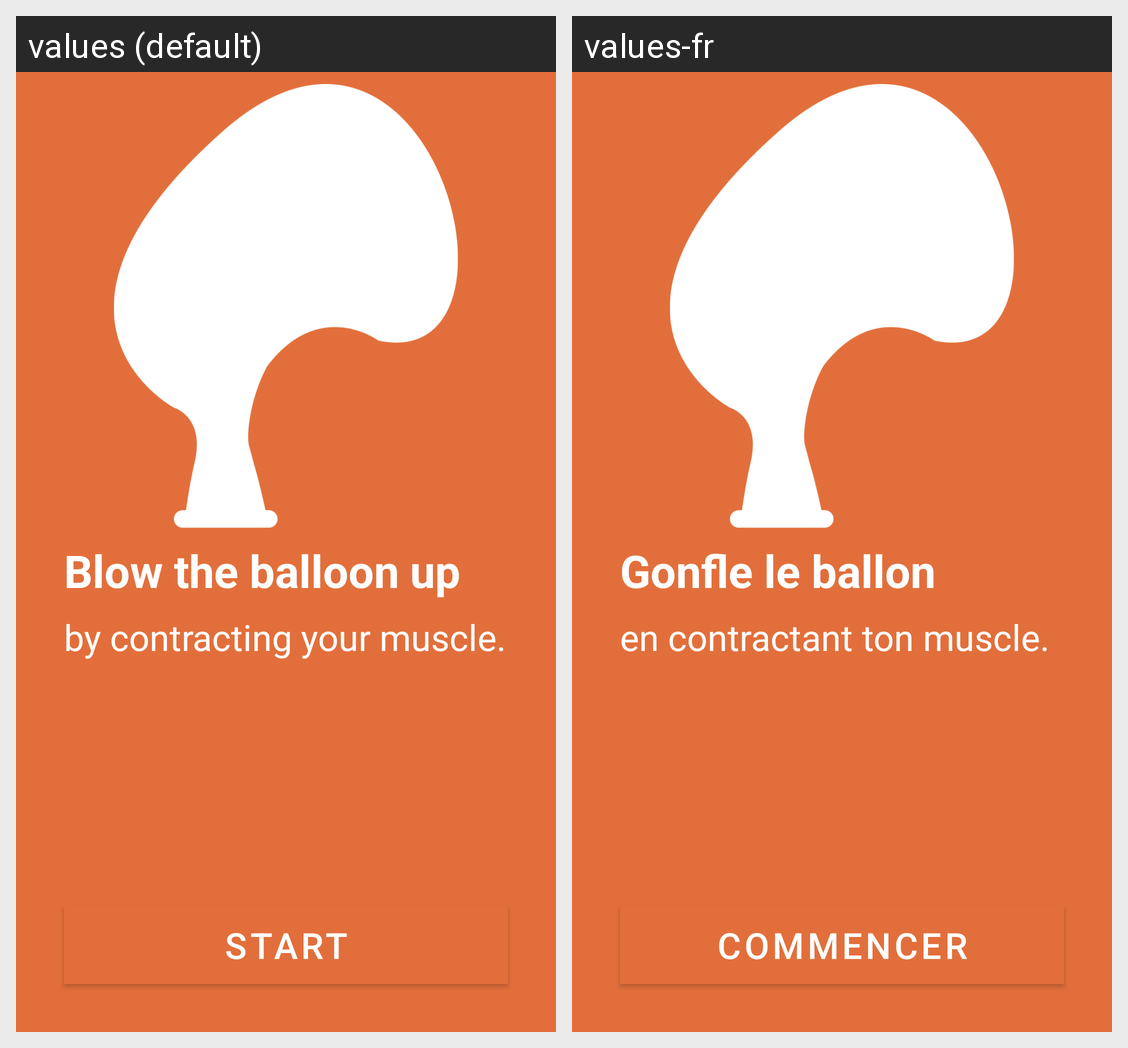

This grid shows one Android layout under two languages. Give, for every string resource on the screen, its name, the default text and each shown locale's text.
Android screen res/layout/fragment_game_balloon_intro.xml rendered under 2 locales, left to right: values (default), values-fr. Device: Nexus 5 (rendered at 1080×1920; each locale shown at half size, 540×960, under a caption strip naming it); theme AppTheme.
Strings drawn on this screen, with the default value and each locale's value (text and hints the layout hard-codes, and strings that could not be matched under every locale, appear in the picture but are not listed):

game_balloon_instructions_line_2
  values: by contracting your muscle.
  values-fr: en contractant ton muscle.

game_balloon_instructions_line_1
  values: Blow the balloon up
  values-fr: Gonfle le ballon

btn_start
  values: Start
  values-fr: Commencer
